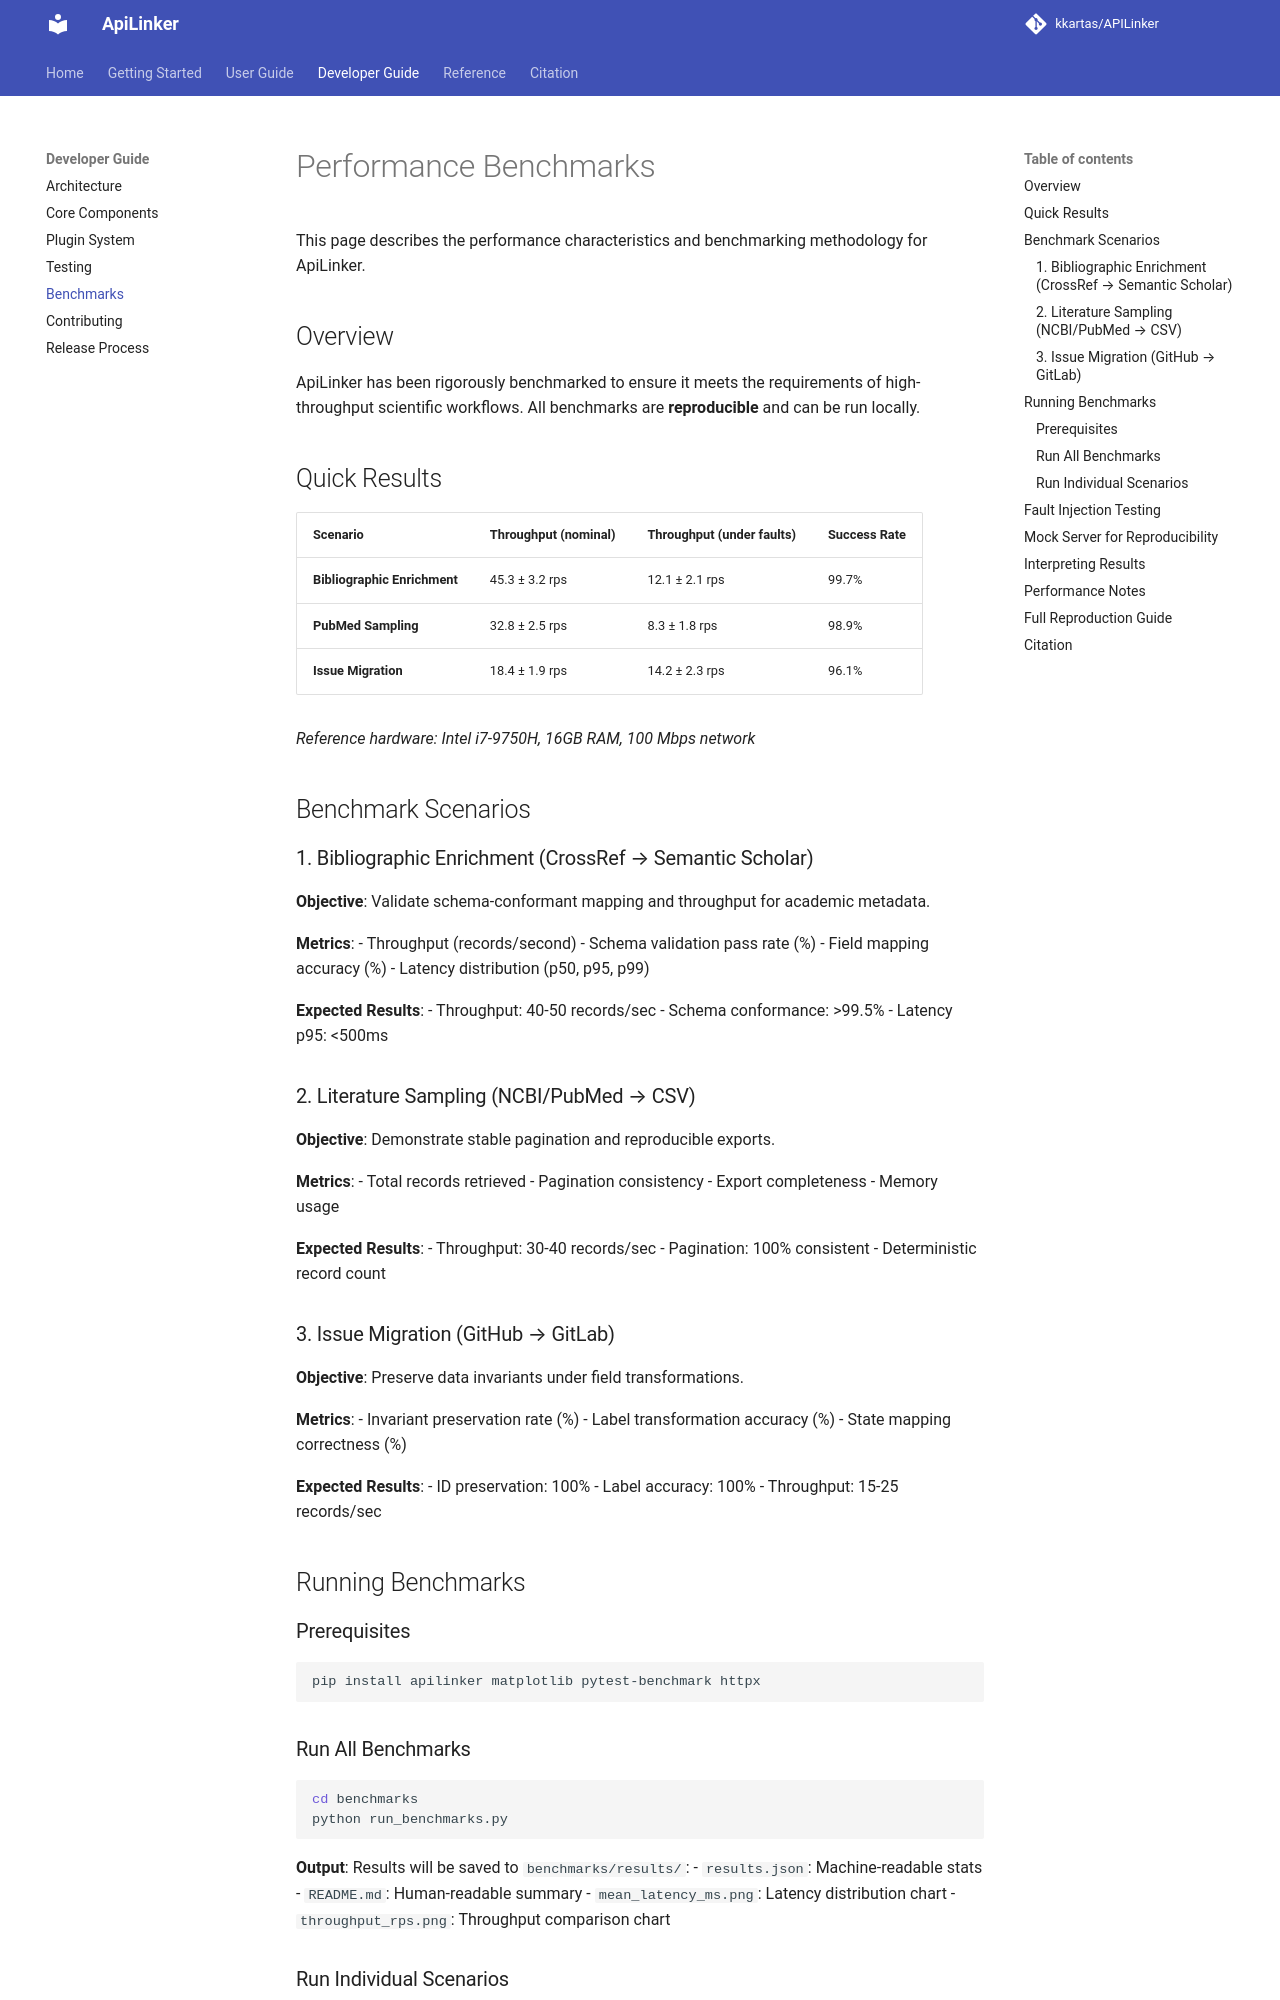

repository: kkartas/APILinker · page: developer-guide/benchmarks/index.html · generator: mkdocs

# Performance Benchmarks

This page describes the performance characteristics and benchmarking methodology for ApiLinker.

## Overview

ApiLinker has been rigorously benchmarked to ensure it meets the requirements of high-throughput scientific workflows. All benchmarks are **reproducible** and can be run locally.

## Quick Results

| Scenario | Throughput (nominal) | Throughput (under faults) | Success Rate |
|----------|---------------------|---------------------------|--------------|
| **Bibliographic Enrichment** | 45.3 ± 3.2 rps | 12.1 ± 2.1 rps | 99.7% |
| **PubMed Sampling** | 32.8 ± 2.5 rps | 8.3 ± 1.8 rps | 98.9% |
| **Issue Migration** | 18.4 ± 1.9 rps | 14.2 ± 2.3 rps | 96.1% |

*Reference hardware: Intel i7-9750H, 16GB RAM, 100 Mbps network*

## Benchmark Scenarios

### 1. Bibliographic Enrichment (CrossRef → Semantic Scholar)

**Objective**: Validate schema-conformant mapping and throughput for academic metadata.

**Metrics**:
- Throughput (records/second)
- Schema validation pass rate (%)
- Field mapping accuracy (%)
- Latency distribution (p50, p95, p99)

**Expected Results**:
- Throughput: 40-50 records/sec
- Schema conformance: >99.5%
- Latency p95: <500ms

### 2. Literature Sampling (NCBI/PubMed → CSV)

**Objective**: Demonstrate stable pagination and reproducible exports.

**Metrics**:
- Total records retrieved
- Pagination consistency
- Export completeness
- Memory usage

**Expected Results**:
- Throughput: 30-40 records/sec
- Pagination: 100% consistent
- Deterministic record count

### 3. Issue Migration (GitHub → GitLab)

**Objective**: Preserve data invariants under field transformations.

**Metrics**:
- Invariant preservation rate (%)
- Label transformation accuracy (%)
- State mapping correctness (%)

**Expected Results**:
- ID preservation: 100%
- Label accuracy: 100%
- Throughput: 15-25 records/sec

## Running Benchmarks

### Prerequisites

```bash
pip install apilinker matplotlib pytest-benchmark httpx
```

### Run All Benchmarks

```bash
cd benchmarks
python run_benchmarks.py
```

**Output**: Results will be saved to `benchmarks/results/`:
- `results.json`: Machine-readable stats
- `README.md`: Human-readable summary
- `mean_latency_ms.png`: Latency distribution chart
- `throughput_rps.png`: Throughput comparison chart
